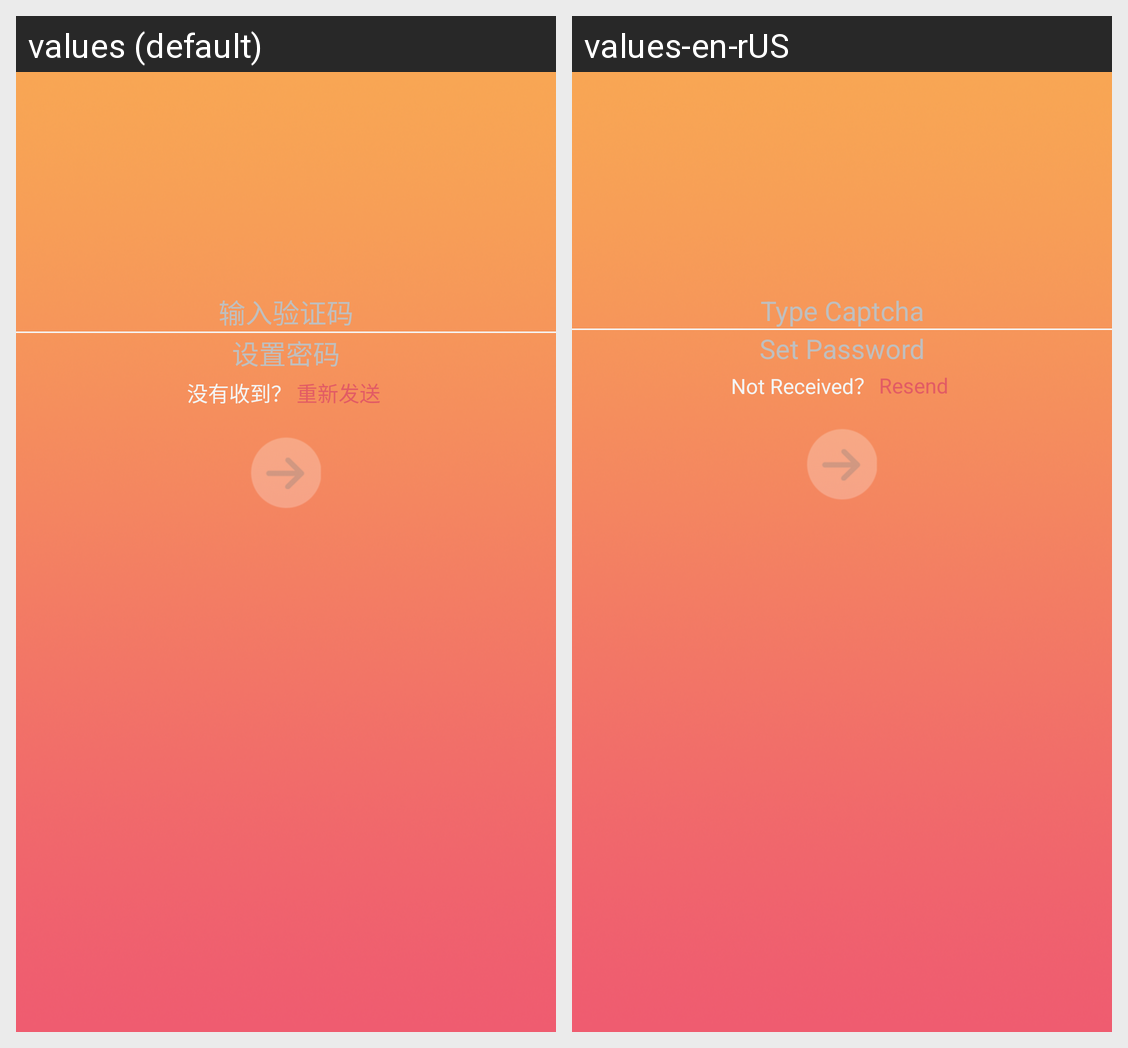

Locale-by-locale string values for the Android screen shown in this grid:
Android screen res/layout/activity_register.xml rendered under 2 locales, left to right: values (default), values-en-rUS. Device: Nexus 5 (rendered at 1080×1920; each locale shown at half size, 540×960, under a caption strip naming it); theme AppTheme.
Strings drawn on this screen, with the default value and each locale's value (text and hints the layout hard-codes, and strings that could not be matched under every locale, appear in the picture but are not listed):

text_register_valid_code
  values: 输入验证码
  values-en-rUS: Type Captcha

text_register_set_password
  values: 设置密码
  values-en-rUS: Set Password

text_register_valid_code_left
  values: 没有收到？
  values-en-rUS: Not Received？

text_register_valid_code_right
  values: 重新发送
  values-en-rUS: Resend
